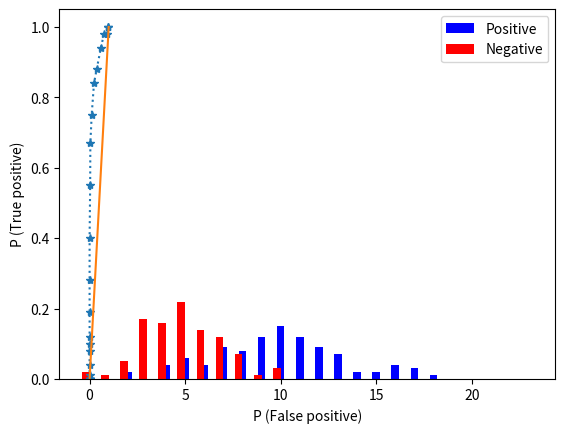

Python code for this plot:
import logging
logging.basicConfig(level=logging.INFO, format='%(levelname)s: %(asctime)s: %(message)s')

import numpy as np
import matplotlib.pyplot as plt

%matplotlib inline

mneg, mpos = 5, 10
nsamp = 100

spos = np.random.poisson(mpos, nsamp)
sneg = np.random.poisson(mneg, nsamp)

hist_neg, hist_bins = np.histogram(sneg, bins=np.arange(0,mpos*2.5), density=True)
hist_pos, hist_bins = np.histogram(spos, bins=np.arange(0,mpos*2.5), density=True)

plt.bar(hist_bins[:-1], hist_pos, color='b', label='Positive', align='center', width=0.4)
plt.bar(hist_bins[:-1], hist_neg, color='r', label='Negative', align='edge', width=-0.4)
plt.legend();

dprime = (spos.mean()-sneg.mean()) / np.sqrt((spos.var()+sneg.var())/2)
logging.info(f'd-prime of the responses is {dprime:.2f}')

plt.plot(1-hist_neg.cumsum(), 1-hist_pos.cumsum(),'*:')
plt.plot([0,1], [0,1], '-')
plt.xlabel('P (False positive)')
plt.ylabel('P (True positive)')

